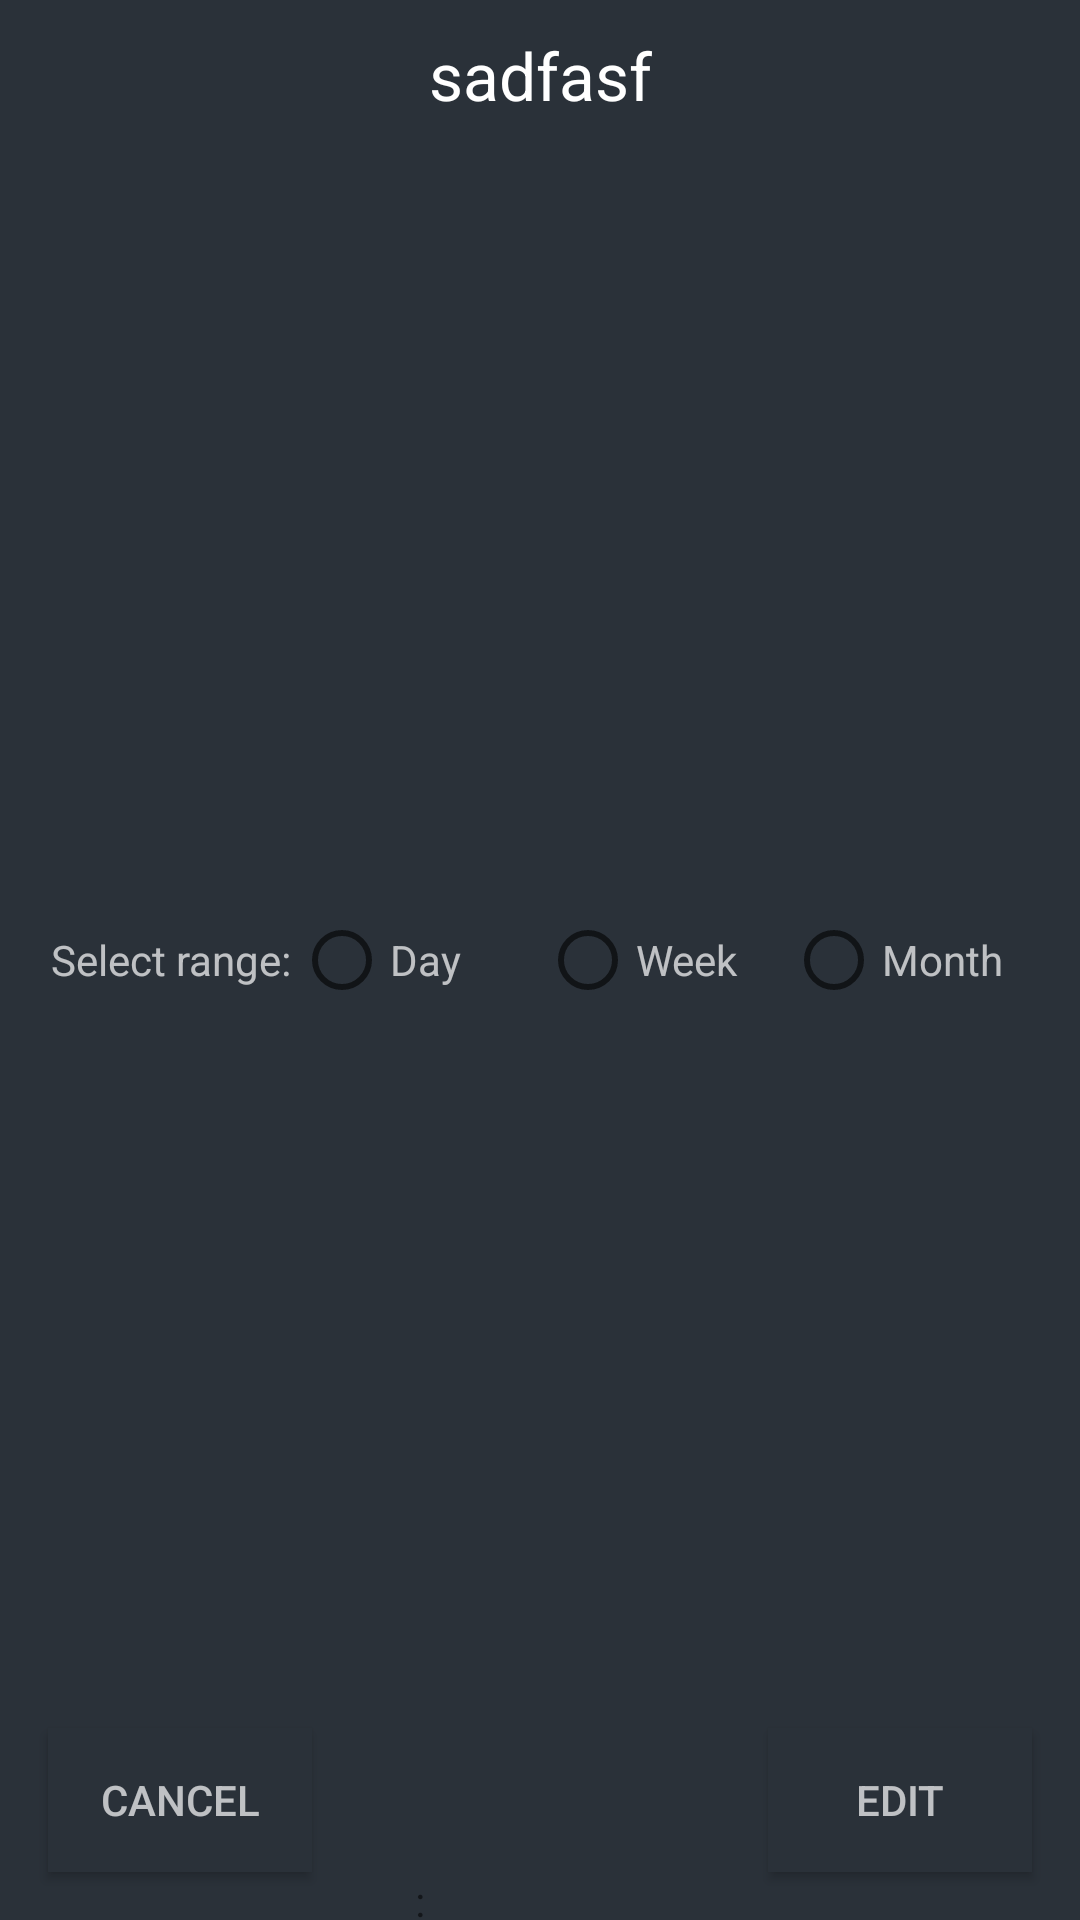

Android layout source for this screen:
<!-- AndroidManifest.xml: application theme Theme.TimeManager -->
<!-- res/layout/alert_view_scheduled_time.xml -->
<?xml version="1.0" encoding="utf-8"?>
<androidx.constraintlayout.widget.ConstraintLayout xmlns:android="http://schemas.android.com/apk/res/android"
    xmlns:app="http://schemas.android.com/apk/res-auto"
    android:layout_width="match_parent"
    android:layout_height="wrap_content"
    android:layout_margin="16dp"
    android:background="@color/main"
    android:gravity="center"
    android:minWidth="300dp"
    android:minHeight="400dp"
    android:orientation="vertical"
    app:behavior_hideable="true"
    app:behavior_peekHeight="0dp"
    app:layout_behavior="@string/bottom_sheet_behavior">

    <TextView
        android:id="@+id/title_alert_view_scheduled"
        android:layout_width="match_parent"
        android:layout_height="50dp"
        android:gravity="center"
        android:padding="8dp"
        android:text="sadfasf"
        android:textColor="@android:color/white"
        android:textSize="22sp"
        app:layout_constraintTop_toTopOf="parent" />

    <RadioGroup
        android:id="@+id/radioGroup"
        android:layout_width="match_parent"
        android:layout_height="match_parent"
        android:layout_margin="16dp"
        android:orientation="horizontal"
        app:layout_constraintEnd_toEndOf="parent"
        app:layout_constraintStart_toStartOf="parent"
        app:layout_constraintTop_toBottomOf="@+id/title_alert_view_scheduled">

        <TextView
            android:layout_width="match_parent"
            android:layout_height="match_parent"
            android:layout_weight="1"
            android:gravity="center"
            android:text="Select range:"
            android:textColor="@color/white" />

        <RadioButton
            android:id="@+id/radio_btn_day"
            android:layout_width="match_parent"
            android:layout_height="match_parent"
            android:layout_weight="1"
            android:text="Day"
            android:textColor="@color/white" />

        <RadioButton
            android:id="@+id/radio_btn_week"
            android:layout_width="match_parent"
            android:layout_height="match_parent"
            android:layout_weight="1"
            android:text="Week"
            android:textColor="@color/white" />

        <RadioButton
            android:id="@+id/radio_btn_month"
            android:layout_width="match_parent"
            android:layout_height="match_parent"
            android:layout_weight="1"
            android:text="Month"
            android:textColor="@color/white" />
    </RadioGroup>

    <TimePicker
        android:id="@+id/time_picker_alert_view_scheduled"
        android:layout_width="0dp"
        android:layout_height="0dp"
        android:timePickerMode="spinner"
        app:layout_constraintBottom_toBottomOf="parent"
        app:layout_constraintEnd_toEndOf="parent"
        app:layout_constraintStart_toStartOf="parent"
        app:layout_constraintTop_toBottomOf="@+id/radioGroup" />

    <Button
        android:id="@+id/button_add_alert_view_scheduled"
        android:layout_width="wrap_content"
        android:layout_height="wrap_content"
        android:text="Edit"
        android:background="@color/main"
        android:layout_margin="16dp"
        android:textColor="@color/white"
        app:layout_constraintBottom_toBottomOf="parent"
        app:layout_constraintEnd_toEndOf="parent" />

    <Button
        android:id="@+id/button_cancel_alert_view_scheduled"
        android:layout_margin="16dp"
        android:layout_width="wrap_content"
        android:background="@color/main"
        android:text="@string/buttonCancel"
        android:textColor="@color/white"
        android:layout_height="wrap_content"
        app:layout_constraintBottom_toBottomOf="parent"
        app:layout_constraintStart_toStartOf="parent" />



</androidx.constraintlayout.widget.ConstraintLayout>
<!-- resources referenced by this layout -->
<resources>
  <color name="main">#2A3139</color>
  <color name="white">#B3FFFFFF</color>
  <string name="buttonCancel">Cancel</string>
  <style name="Theme.TimeManager" parent="Theme.MaterialComponents.DayNight.NoActionBar.Bridge">
          
          <item name="colorPrimary">@color/purple_500</item>
          <item name="colorPrimaryVariant">@color/purple_700</item>
          <item name="colorOnPrimary">@color/white</item>
          
          <item name="colorSecondary">@color/teal_200</item>
          <item name="colorSecondaryVariant">@color/teal_700</item>
          <item name="colorOnSecondary">@color/black</item>
          
          <item name="android:statusBarColor" tools:targetApi="l">?attr/colorPrimaryVariant</item>
          
      </style>
  <color name="purple_500">#FF6200EE</color>
  <color name="purple_700">#FF3700B3</color>
  <color name="teal_200">#FF03DAC5</color>
  <color name="teal_700">#FF018786</color>
  <color name="black">#FF000000</color>
</resources>
